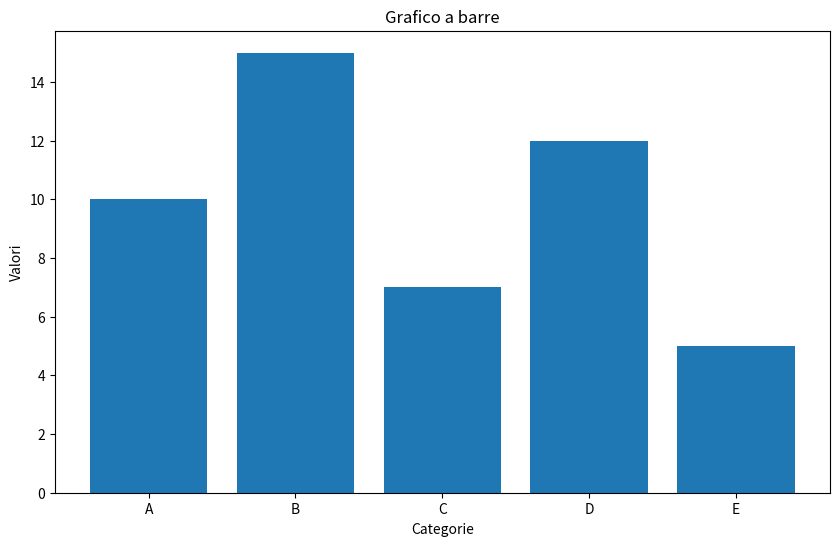

This chart was generated by the following Python code:
import matplotlib.pyplot as plt

categories = ['A', 'B', 'C', 'D', 'E']
values = [10, 15, 7, 12, 5]

plt.figure(figsize=(10, 6))  # Imposta la dimensione della figura
plt.bar(categories, values)  # Disegna il grafico a barre
plt.title("Grafico a barre")  # Titolo del grafico
plt.xlabel("Categorie")  # Etichetta asse X
plt.ylabel("Valori")  # Etichetta asse Y
plt.show()  # Mostra il grafico